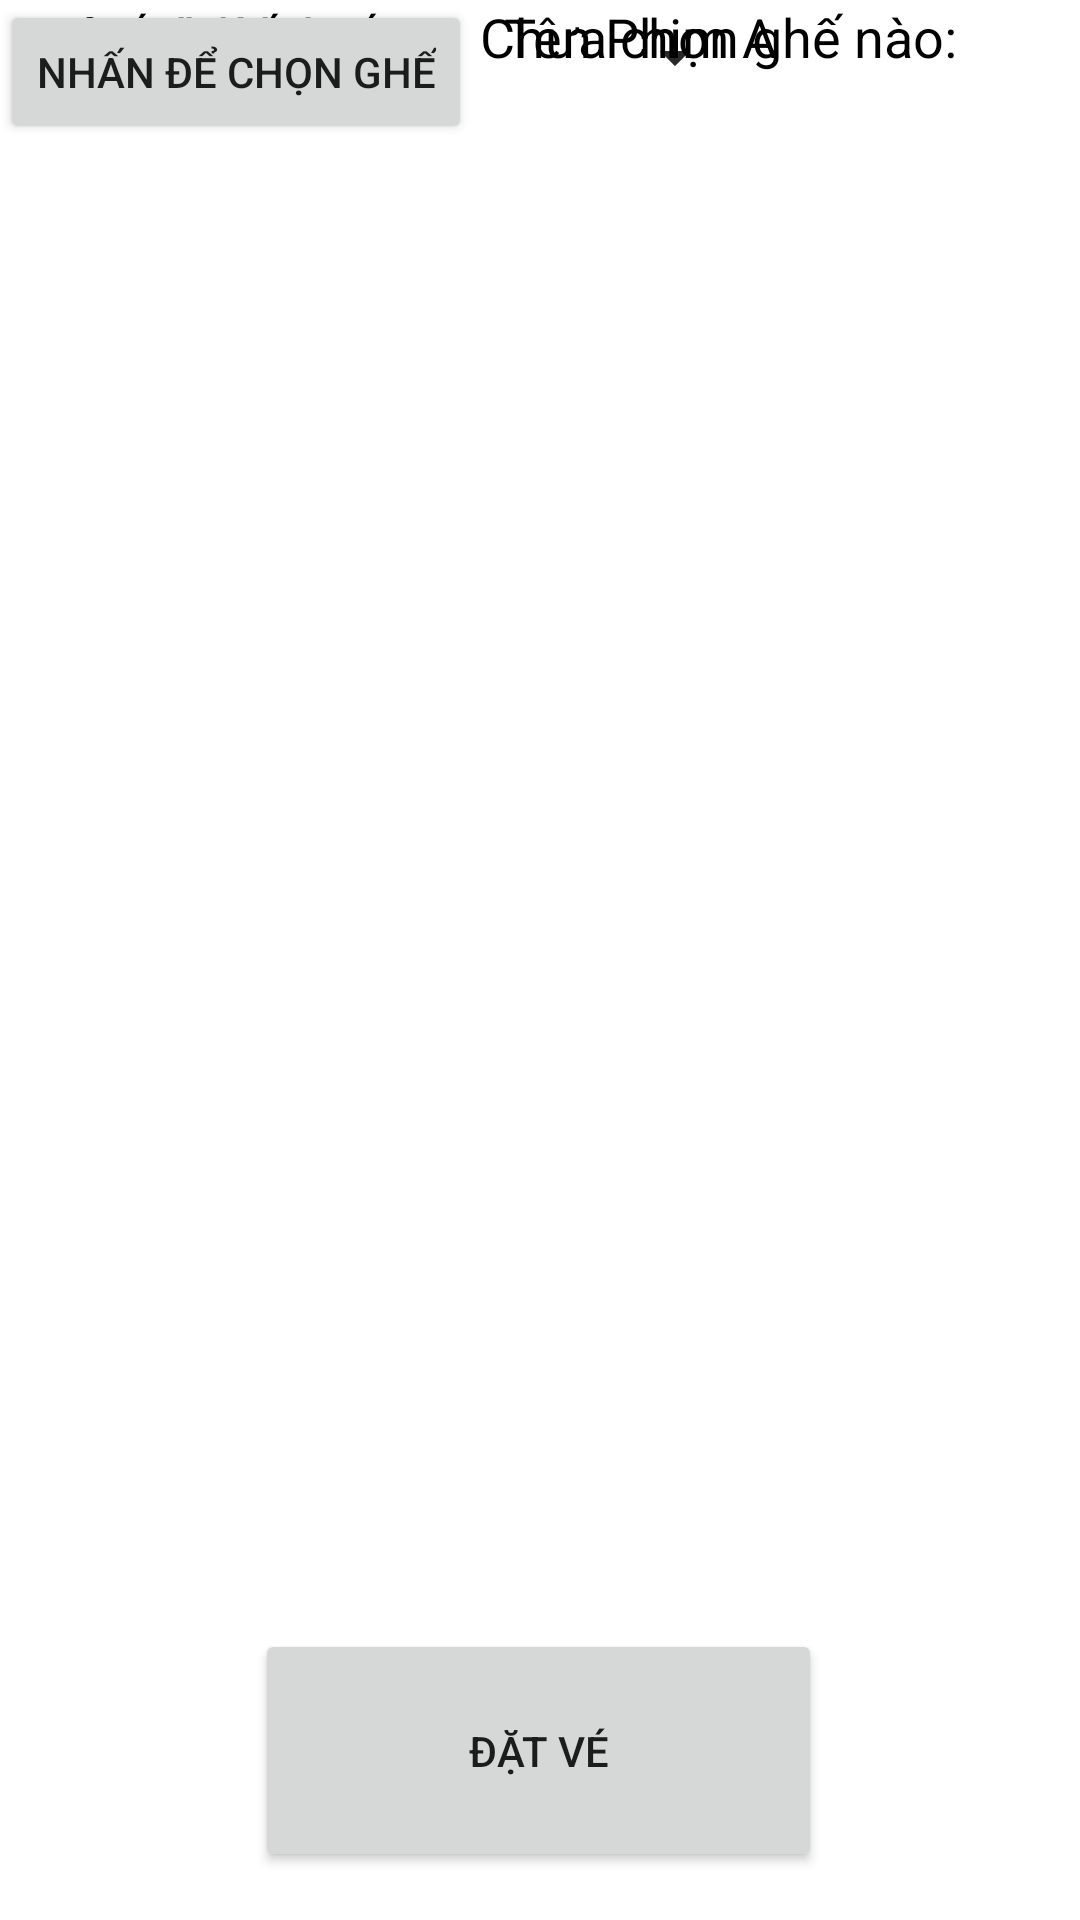

Layout XML and referenced resources for this Android screen:
<!-- AndroidManifest.xml: application theme Theme.QLRCP_Final2 -->
<!-- res/layout/activity_dat_ve.xml -->
<?xml version="1.0" encoding="utf-8"?>
<androidx.constraintlayout.widget.ConstraintLayout xmlns:android="http://schemas.android.com/apk/res/android"
    xmlns:app="http://schemas.android.com/apk/res-auto"
    xmlns:tools="http://schemas.android.com/tools"
    android:layout_width="match_parent"
    android:layout_height="match_parent"
    tools:context=".MainActivity2">

    <ImageView
        android:id="@+id/imageView"
        android:layout_width="411dp"
        android:layout_height="203dp"
        android:layout_marginTop="4dp"
        app:layout_constraintEnd_toEndOf="parent"
        app:layout_constraintStart_toStartOf="parent"
        app:layout_constraintTop_toTopOf="parent"
        tools:srcCompat="@tools:sample/avatars" />

    <TextView
        android:id="@+id/textView2"
        android:layout_width="101dp"
        android:layout_height="34dp"
        android:layout_marginStart="16dp"
        android:text="Tên Phim :"
        android:textAppearance="@style/TextAppearance.AppCompat.Medium"
        android:textColor="#000000"
        app:layout_constraintStart_toStartOf="parent"
        tools:layout_editor_absoluteY="239dp" />

    <TextView
        android:id="@+id/textView14"
        android:layout_width="101dp"
        android:layout_height="34dp"
        android:layout_marginStart="168dp"
        android:text="Tên Phim A"
        android:textAppearance="@style/TextAppearance.AppCompat.Medium"
        android:textColor="#000000"
        app:layout_constraintStart_toStartOf="parent"
        tools:layout_editor_absoluteY="239dp" />

    <TextView
        android:id="@+id/textView3"
        android:layout_width="wrap_content"
        android:layout_height="wrap_content"
        android:layout_marginStart="16dp"
        android:text="Chọn rạp"
        android:textAppearance="@style/TextAppearance.AppCompat.Medium"
        android:textColor="#000000"
        app:layout_constraintStart_toStartOf="parent"
        tools:layout_editor_absoluteY="325dp" />

    <TextView
        android:id="@+id/textView8"
        android:layout_width="121dp"
        android:layout_height="25dp"
        android:layout_marginStart="16dp"
        android:text="Chọn giờ chiếu"
        android:textAppearance="@style/TextAppearance.AppCompat.Medium"
        android:textColor="#000000"
        app:layout_constraintStart_toStartOf="parent"
        tools:layout_editor_absoluteY="398dp" />

    <TextView
        android:id="@+id/textView9"
        android:layout_width="121dp"
        android:layout_height="25dp"
        android:layout_marginStart="16dp"
        android:text="Chọn ghế"
        android:textAppearance="@style/TextAppearance.AppCompat.Medium"
        android:textColor="#000000"
        app:layout_constraintStart_toStartOf="parent"
        tools:layout_editor_absoluteY="477dp" />

    <TextView
        android:id="@+id/textView11"
        android:layout_width="121dp"
        android:layout_height="25dp"
        android:layout_marginStart="16dp"
        android:text="Ghế đã chọn :"
        android:textAppearance="@style/TextAppearance.AppCompat.Medium"
        android:textColor="#000000"
        app:layout_constraintStart_toStartOf="parent"
        tools:layout_editor_absoluteY="541dp" />

    <TextView
        android:id="@+id/textView12"
        android:layout_width="184dp"
        android:layout_height="26dp"
        android:layout_marginStart="160dp"
        android:text="Chưa chọn ghế nào:"
        android:textAppearance="@style/TextAppearance.AppCompat.Medium"
        android:textColor="#000000"
        app:layout_constraintStart_toStartOf="parent"
        tools:layout_editor_absoluteY="541dp" />

    <Spinner
        android:id="@+id/spinner"
        android:layout_width="249dp"
        android:layout_height="38dp"
        tools:layout_editor_absoluteX="162dp"
        tools:layout_editor_absoluteY="312dp" />

    <Spinner
        android:id="@+id/spinner2"
        android:layout_width="249dp"
        android:layout_height="38dp"
        tools:layout_editor_absoluteX="162dp"
        tools:layout_editor_absoluteY="385dp" />

    <Button
        android:id="@+id/button4"
        android:layout_width="wrap_content"
        android:layout_height="wrap_content"
        android:text="Nhấn để chọn ghế"
        tools:layout_editor_absoluteX="162dp"
        tools:layout_editor_absoluteY="454dp" />

    <Button
        android:id="@+id/button5"
        android:layout_width="189dp"
        android:layout_height="81dp"
        android:layout_marginBottom="16dp"
        android:text="Đặt vé"
        app:layout_constraintBottom_toBottomOf="parent"
        app:layout_constraintEnd_toEndOf="parent"
        app:layout_constraintHorizontal_bias="0.498"
        app:layout_constraintStart_toStartOf="parent" />

</androidx.constraintlayout.widget.ConstraintLayout>
<!-- resources referenced by this layout -->
<resources>
  <style name="Theme.QLRCP_Final2" parent="Theme.MaterialComponents.DayNight.DarkActionBar">
          
          <item name="colorPrimary">@color/purple_500</item>
          <item name="colorPrimaryVariant">@color/purple_700</item>
          <item name="colorOnPrimary">@color/white</item>
          
          <item name="colorSecondary">@color/teal_200</item>
          <item name="colorSecondaryVariant">@color/teal_700</item>
          <item name="colorOnSecondary">@color/black</item>
          
          <item name="android:statusBarColor" tools:targetApi="l">?attr/colorPrimaryVariant</item>
          
      </style>
  <!-- not gathered from this repository: default colours our renderer supplied (Android Studio template values) -->
  <color name="purple_500">#FF6200EE</color>
  <color name="purple_700">#FF3700B3</color>
  <color name="teal_200">#FF03DAC5</color>
  <color name="teal_700">#FF018786</color>
  <color name="black">#FF000000</color>
  <color name="white">#FFFFFFFF</color>
</resources>
